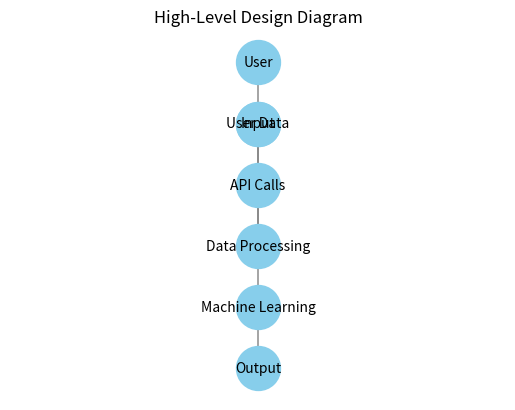

This chart was generated by the following Python code:
import matplotlib.pyplot as plt
import networkx as nx

# Create a directed graph
G = nx.DiGraph()

# Add nodes
G.add_node("User", pos=(0, 1))
G.add_node("Input", pos=(0, 0.7))
G.add_node("API Calls", pos=(0, 0.4))
G.add_node("Data Processing", pos=(0, 0.1))
G.add_node("Machine Learning", pos=(0, -0.2))
G.add_node("Output", pos=(0, -0.5))
G.add_node("User Data", pos=(0, 0.7))

# Add edges
G.add_edge("User", "Input")
G.add_edge("Input", "API Calls")
G.add_edge("API Calls", "Data Processing")
G.add_edge("Data Processing", "Machine Learning")
G.add_edge("Machine Learning", "Output")
G.add_edge("User Data", "Data Processing")

# Get node positions
pos = nx.get_node_attributes(G, 'pos')

# Draw nodes
nx.draw_networkx_nodes(G, pos, node_size=1000, node_color='skyblue')

# Draw edges
nx.draw_networkx_edges(G, pos, edge_color='gray')

# Draw labels
nx.draw_networkx_labels(G, pos, font_size=10, font_family='sans-serif')

# Set plot title
plt.title("High-Level Design Diagram")

# Remove axes
plt.axis('off')

# Show plot
plt.show()
